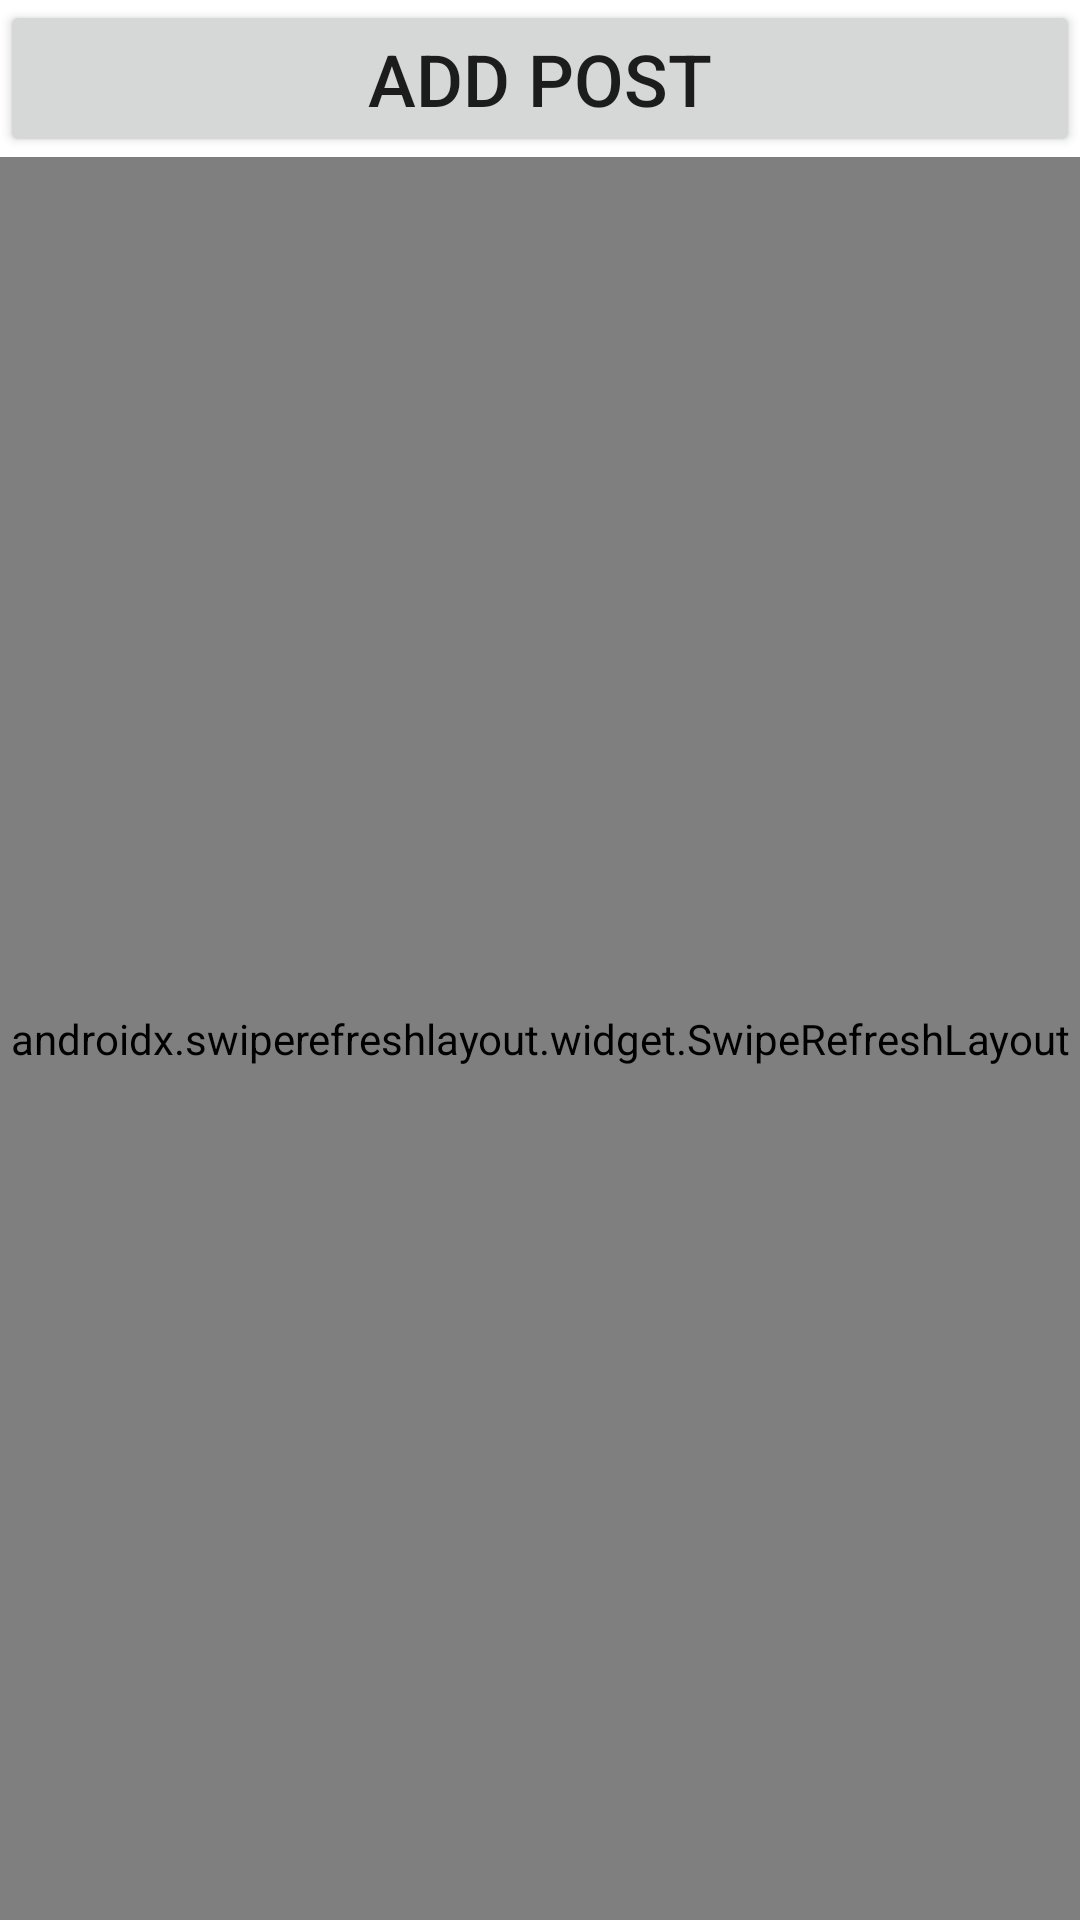

Layout XML and referenced resources for this Android screen:
<!-- AndroidManifest.xml: application theme Theme.JuniorTestApp -->
<!-- res/layout/activity_posts_list.xml -->
<?xml version="1.0" encoding="utf-8"?>
<LinearLayout
    xmlns:android="http://schemas.android.com/apk/res/android"
    xmlns:app="http://schemas.android.com/apk/res-auto"
    xmlns:tools="http://schemas.android.com/tools"
    android:layout_width="match_parent"
    android:layout_height="match_parent"
    android:orientation="vertical"
    tools:context=".PostsListActivity">

    <Button
        android:id="@+id/button_add_post"
        android:layout_width="match_parent"
        android:layout_height="wrap_content"
        android:text="@string/add_post_button_text"
        android:textSize="24sp" />

    <androidx.swiperefreshlayout.widget.SwipeRefreshLayout
        android:id="@+id/swipe_refresh_posts"
        android:layout_width="match_parent"
        android:layout_height="match_parent" >
        <ListView
            android:id="@+id/list_view_posts"
            android:layout_width="match_parent"
            android:layout_height="match_parent"
            app:layout_constraintTop_toTopOf="@+id/button_add_post" />
    </androidx.swiperefreshlayout.widget.SwipeRefreshLayout>

</LinearLayout>
<!-- resources referenced by this layout -->
<resources>
  <string name="add_post_button_text">Add post</string>
  <style name="Theme.JuniorTestApp" parent="Theme.MaterialComponents.DayNight.DarkActionBar">
          
          <item name="colorPrimary">@color/purple_500</item>
          <item name="colorPrimaryVariant">@color/purple_700</item>
          <item name="colorOnPrimary">@color/white</item>
          
          <item name="colorSecondary">@color/teal_200</item>
          <item name="colorSecondaryVariant">@color/teal_700</item>
          <item name="colorOnSecondary">@color/black</item>
          
          <item name="android:statusBarColor" tools:targetApi="l">?attr/colorPrimaryVariant</item>
          
      </style>
  <!-- not gathered from this repository: default colours our renderer supplied (Android Studio template values) -->
  <color name="purple_500">#FF6200EE</color>
  <color name="purple_700">#FF3700B3</color>
  <color name="teal_200">#FF03DAC5</color>
  <color name="teal_700">#FF018786</color>
  <color name="black">#FF000000</color>
  <color name="white">#FFFFFFFF</color>
</resources>
